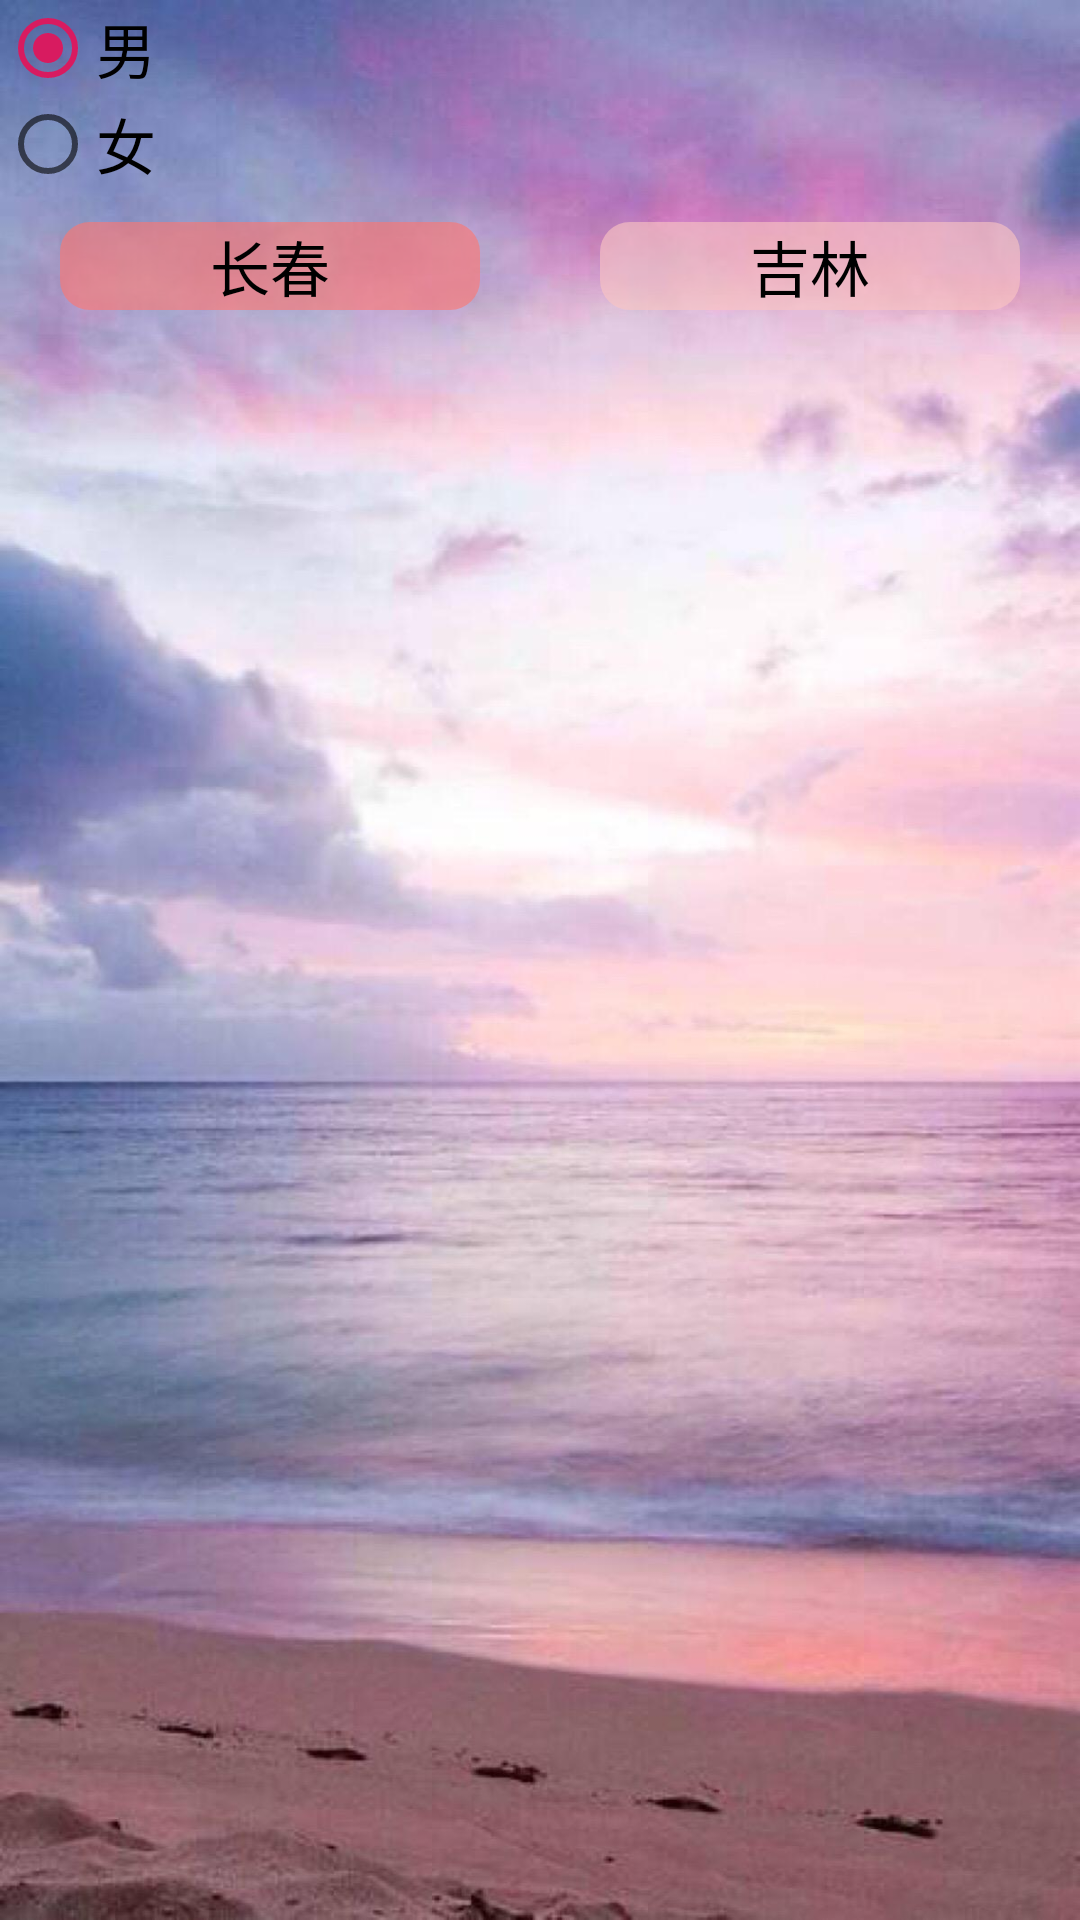

Here is an Android app screen rendered from its layout file. Give the layout XML and the strings, colors and styles it references.
<!-- AndroidManifest.xml: application theme AppTheme -->
<!-- res/layout/activity_radio_button.xml -->
<?xml version="1.0" encoding="utf-8"?>
<RelativeLayout xmlns:android="http://schemas.android.com/apk/res/android"
    android:layout_width="match_parent"
    android:layout_height="match_parent"
    android:background="@drawable/main_on">

    <RadioGroup
        android:id="@+id/radio_group_sex"
        android:layout_width="match_parent"
        android:layout_height="wrap_content"
        android:orientation="vertical">
        
        <RadioButton
            android:id="@+id/radio_radiobutton_sex_1"
            android:layout_width="match_parent"
            android:layout_height="wrap_content"
            android:checked="true"
            android:text="男"
            android:textSize="20sp" />

        <RadioButton
            android:id="@+id/radio_radiobutton_sex_0"
            android:layout_width="match_parent"
            android:layout_height="wrap_content"
            android:text="女"
            android:textSize="20sp" />
    </RadioGroup>

    
    <RadioGroup
        android:id="@+id/radio_group_city"
        android:layout_width="match_parent"
        android:layout_height="wrap_content"
        android:layout_below="@id/radio_group_sex"
        android:layout_marginTop="10dp"
        android:orientation="horizontal">
        
        <RadioButton
            android:id="@+id/radio_radiobutton_city_1"
            android:layout_width="0dp"
            android:layout_height="wrap_content"
            android:layout_marginLeft="20dp"
            android:layout_weight="1"
            android:background="@drawable/radio_button_selector"
            android:button="@null"
            android:checked="true"
            android:gravity="center"
            android:text="长春"
            android:textSize="20sp"
            android:layout_marginRight="20dp"/>

        <RadioButton
            android:id="@+id/radio_radiobutton_city_2"
            android:layout_width="0dp"
            android:layout_height="wrap_content"
            android:layout_weight="1"
            android:background="@drawable/radio_button_selector"
            android:button="@null"
            android:gravity="center"
            android:text="吉林"
            android:textSize="20sp"
            android:layout_marginLeft="20dp"
            android:layout_marginRight="20dp"/>
    </RadioGroup>

</RelativeLayout>
<!-- resources referenced by this layout -->
<resources>
  <!-- drawable main_on: jpg bitmap (drawable-xxhdpi, 120755 bytes) -->
  <!-- drawable radio_button_selector (drawable) -->
  <?xml version="1.0" encoding="utf-8"?>
  <selector xmlns:android="http://schemas.android.com/apk/res/android" xmlns:tools="http://schemas.android.com/tools">
      
      <item android:state_checked="true">
          <shape>
              <solid android:color="#9cff776f" />
              <corners android:radius="10dp" />
          </shape>
      </item>
      
      <item android:state_checked="false">
          <shape>
              <solid android:color="#9cfcc6c3" />
              <corners android:radius="10dp" />
          </shape>
      </item>
  
  </selector>
  <style name="AppTheme" parent="Theme.AppCompat.Light.DarkActionBar">
          
          <item name="colorPrimary">@color/colorPrimary</item>
          <item name="colorPrimaryDark">@color/colorPrimaryDark</item>
          <item name="colorAccent">@color/colorAccent</item>
          
          
      </style>
  <color name="colorPrimary">#008577</color>
  <color name="colorPrimaryDark">#00574B</color>
  <color name="colorAccent">#D81B60</color>
</resources>
